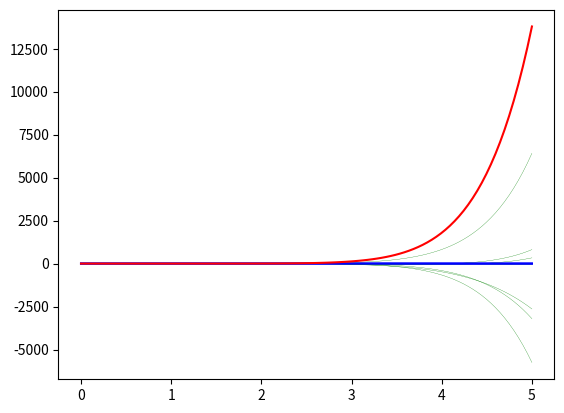

Generate this figure with matplotlib:
import matplotlib.pyplot as plt
import numpy as np
import random as rd

def f(n, x):
    S = np.sin(X)
    coef = []
    return S, coef

def ML(generation ,enfant, pas, n, x):
    coef_global = [0]*n
    delta_min = None
    for k_1 in range(generation):
        for k_2 in range(enfant):
            coef = coef_global[:]
            S = 0
            for i in range(n):
                coef[i] = coef[i] + pas*(rd.random()*2-1)
                S += x**i*coef[i]
            delta = np.sum((np.abs(S-Y1)))
            if delta_min == None or delta < delta_min :
                delta_min = delta
                coef_local = coef[:]
                S_best = S
                plt.plot(x, S_best,'g', linewidth=0.2)
                plt.pause(0.00001)
                print(delta_min)
        coef_global = coef_local[:]
    return S, coef_global

X = np.linspace(0,5,100)
Y1, coef_1 = f(10,X)
plt.plot(X,Y1,'b')
Y2, coef_2 = ML(500,100,0.01,10,X)
plt.plot(X,Y1,'b')
plt.plot(X,Y2,'r')
print(coef_1)
print(coef_2)
plt.show()